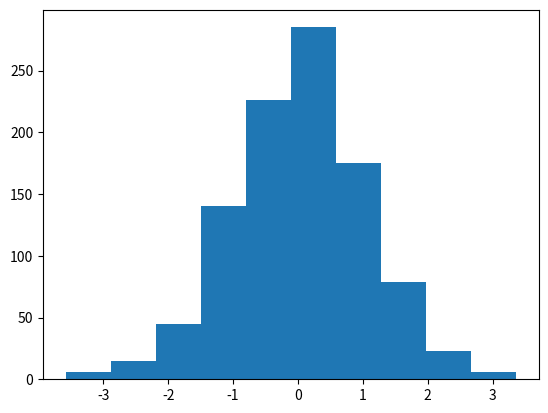

Write the Python code that produced this figure.

#python draw histogram 
import matplotlib.pyplot as plt, numpy as np
plt.hist(np.random.randn(1000));
plt.show()